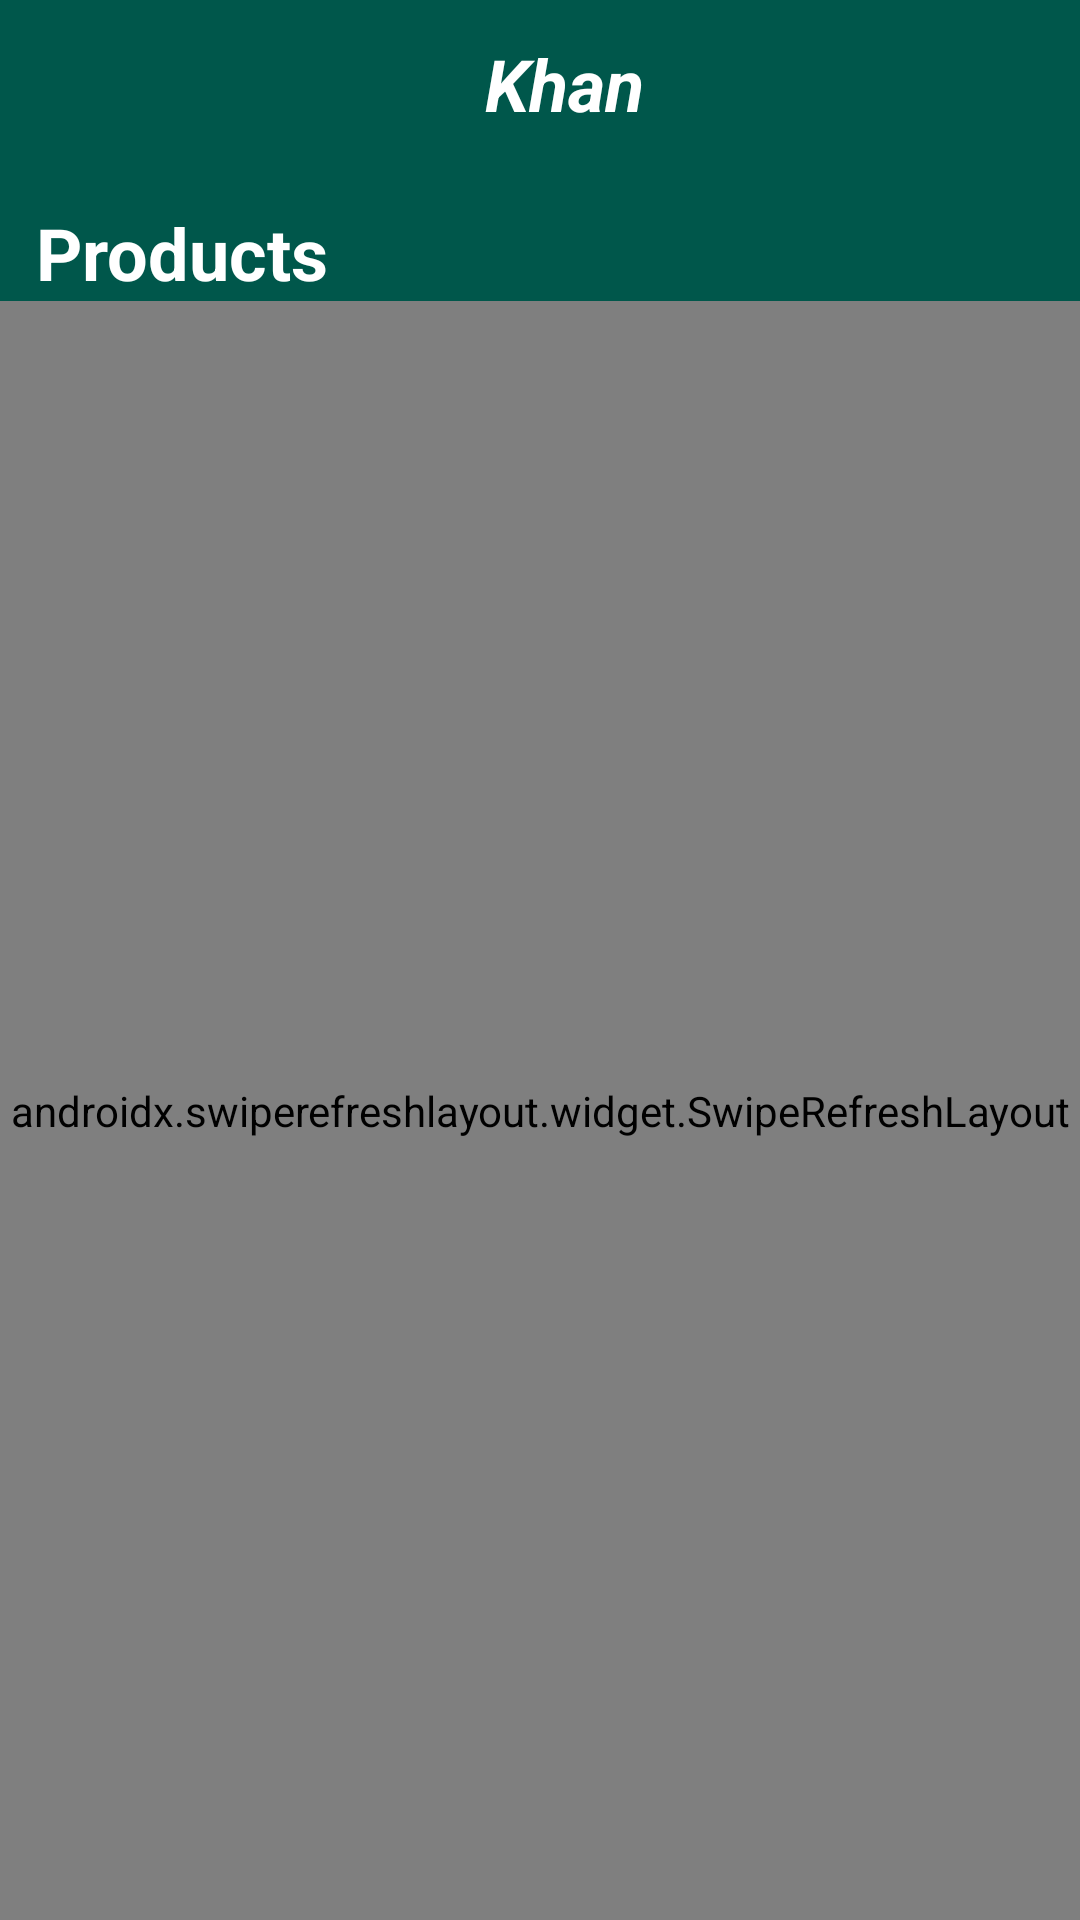

Write the Android layout XML for this screen, with the resource values it uses.
<!-- AndroidManifest.xml: application theme Theme.Khan -->
<!-- res/layout/fragment_products_screen.xml -->
<?xml version="1.0" encoding="utf-8"?>
<androidx.constraintlayout.widget.ConstraintLayout xmlns:android="http://schemas.android.com/apk/res/android"
    xmlns:app="http://schemas.android.com/apk/res-auto"
    xmlns:tools="http://schemas.android.com/tools"
    android:layout_width="match_parent"
    android:layout_height="match_parent"
    android:background="@color/teal_dark"
    tools:context=".view.ProductsScreenFragment">

    <Toolbar
        android:id="@+id/toolbar"
        android:layout_width="match_parent"
        android:layout_height="wrap_content"
        app:layout_constraintEnd_toEndOf="parent"
        app:layout_constraintHorizontal_bias="0.5"
        app:layout_constraintStart_toStartOf="parent"
        app:layout_constraintTop_toTopOf="parent">

        <TextView
            android:layout_width="match_parent"
            android:layout_height="wrap_content"
            android:gravity="center"
            android:text="@string/app_name"
            android:textColor="@color/white"
            android:textSize="24sp"
            android:textStyle="italic|bold" />

    </Toolbar>

    <TextView
        android:id="@+id/products_tv"
        android:layout_width="match_parent"
        android:layout_height="wrap_content"
        android:layout_margin="12dp"
        android:text="@string/products"
        android:textColor="@color/white"
        android:textSize="24sp"
        android:textStyle="bold"
        app:layout_constraintEnd_toEndOf="parent"
        app:layout_constraintStart_toStartOf="parent"
        app:layout_constraintTop_toBottomOf="@id/toolbar" />


    <TextView
        android:id="@+id/no_signal_tv"
        android:layout_width="wrap_content"
        android:layout_height="wrap_content"
        android:text="@string/check_internet_connection"
        android:textColor="@color/white"
        android:visibility="gone"
        app:drawableTopCompat="@drawable/no_signal_ic"
        app:layout_constraintBottom_toBottomOf="parent"
        app:layout_constraintEnd_toEndOf="parent"
        app:layout_constraintStart_toStartOf="parent"
        app:layout_constraintTop_toTopOf="parent" />


    <androidx.swiperefreshlayout.widget.SwipeRefreshLayout
        android:id="@+id/swipe_to_refresh"
        android:layout_width="match_parent"
        android:layout_height="0dp"
        app:layout_constraintBottom_toBottomOf="parent"
        app:layout_constraintStart_toStartOf="parent"
        app:layout_constraintTop_toBottomOf="@id/products_tv">

        <androidx.recyclerview.widget.RecyclerView
            android:id="@+id/products_recyclerview"
            android:layout_width="match_parent"
            android:layout_height="0dp"
            app:layout_constraintBottom_toBottomOf="parent"
            app:layout_constraintEnd_toEndOf="parent"
            tools:listitem="@layout/products_item_layout" />
    </androidx.swiperefreshlayout.widget.SwipeRefreshLayout>


</androidx.constraintlayout.widget.ConstraintLayout>
<!-- res/layout/products_item_layout.xml (included above) -->
<?xml version="1.0" encoding="utf-8"?>
<androidx.constraintlayout.widget.ConstraintLayout xmlns:android="http://schemas.android.com/apk/res/android"
    xmlns:app="http://schemas.android.com/apk/res-auto"
    xmlns:tools="http://schemas.android.com/tools"
    android:layout_width="match_parent"
    android:layout_height="wrap_content"
    android:layout_margin="12dp">


    <androidx.cardview.widget.CardView
        android:id="@+id/product_image_card"
        android:layout_width="match_parent"
        android:layout_height="match_parent"
        android:elevation="12dp"
        app:cardCornerRadius="16dp"
        app:layout_constraintEnd_toEndOf="parent"
        app:layout_constraintStart_toStartOf="parent"
        app:layout_constraintTop_toTopOf="parent">

        <androidx.constraintlayout.widget.ConstraintLayout
            android:layout_width="match_parent"
            android:layout_height="wrap_content"
            app:layout_constraintEnd_toEndOf="parent"
            app:layout_constraintStart_toStartOf="parent"
            app:layout_constraintTop_toTopOf="parent">

            <ImageView
                android:id="@+id/product_image"
                android:layout_width="match_parent"
                android:layout_height="300dp"
                android:contentDescription="@string/product_image"
                android:scaleType="centerCrop"
                android:src="@drawable/terrex_free_hiker"
                app:layout_constraintEnd_toEndOf="parent"
                app:layout_constraintHorizontal_bias="0.5"
                app:layout_constraintStart_toStartOf="parent"
                app:layout_constraintTop_toTopOf="parent" />
        </androidx.constraintlayout.widget.ConstraintLayout>
    </androidx.cardview.widget.CardView>


    <TextView
        android:id="@+id/product_title"
        android:layout_width="wrap_content"
        android:layout_height="wrap_content"
        android:maxEms="10"
        android:text="@string/product_title"
        app:layout_constraintTop_toBottomOf="@id/product_price"
        app:layout_constraintStart_toStartOf="parent"
        android:textColor="@color/white" />

    <TextView
        android:id="@+id/product_price"
        android:layout_width="wrap_content"
        android:layout_height="wrap_content"
        android:textSize="20sp"
        android:textColor="@color/white"
        android:text="@string/product_price"
        android:layout_marginVertical="12dp"
        app:layout_constraintTop_toBottomOf="@id/product_image_card"
        app:layout_constraintStart_toStartOf="parent"
        android:textStyle="bold" />


</androidx.constraintlayout.widget.ConstraintLayout>
<!-- resources referenced by this layout -->
<resources>
  <color name="teal_dark">#00574B</color>
  <color name="white">#FFFFFFFF</color>
  <!-- drawable no_signal_ic (drawable) -->
  <vector xmlns:android="http://schemas.android.com/apk/res/android" android:height="24dp" android:tint="#FFFFFF" android:viewportHeight="24" android:viewportWidth="24" android:width="24dp">
        
      <path android:fillColor="@android:color/white" android:pathData="M23.64,7c-0.45,-0.34 -4.93,-4 -11.64,-4 -1.5,0 -2.89,0.19 -4.15,0.48L18.18,13.8 23.64,7zM17.04,15.22L3.27,1.44 2,2.72l2.05,2.06C1.91,5.76 0.59,6.82 0.36,7l11.63,14.49 0.01,0.01 0.01,-0.01 3.9,-4.86 3.32,3.32 1.27,-1.27 -3.46,-3.46z"/>
      
  </vector>
  <!-- drawable terrex_free_hiker: png bitmap (drawable, 130959 bytes) -->
  <string name="app_name">Khan</string>
  <string name="check_internet_connection">Check Internet Connection</string>
  <string name="product_image">Product Image</string>
  <string name="product_price">Product price</string>
  <string name="product_title">Product title</string>
  <string name="products">Products</string>
  <style name="Theme.Khan" parent="Base.Theme.Khan" />
  <style name="Base.Theme.Khan" parent="Theme.Material3.Light.NoActionBar">
          
          
          <item name="colorPrimary">@color/teal</item>
          <item name="colorPrimaryVariant">@color/teal_dark</item>
          <item name="colorOnPrimary">@color/white</item>
  
          
          <item name="colorAccent">@color/teal</item>
  
          
          <item name="android:statusBarColor">?attr/colorPrimaryVariant</item>
      </style>
  <color name="teal">#008577</color>
</resources>
